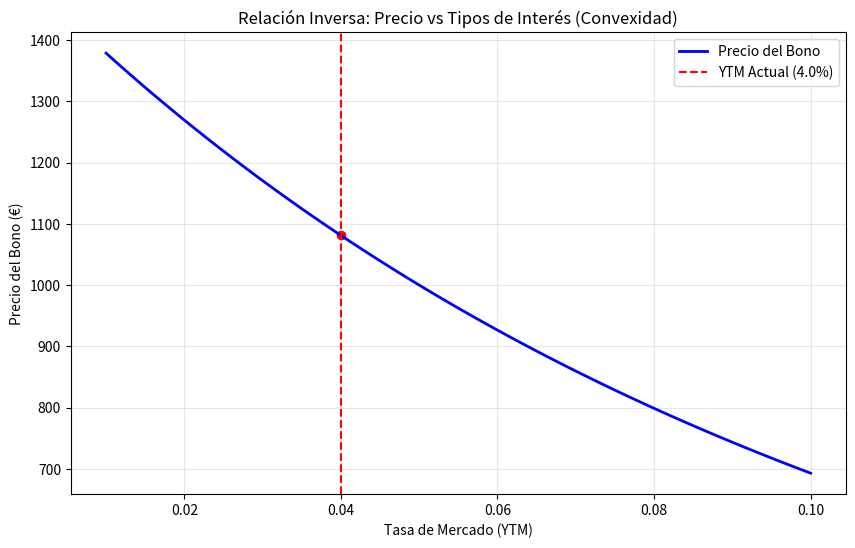

Write the Python code that produced this figure.
# -*- coding: utf-8 -*-
"""Fixed_Income_Analysis.ipynb

Automatically generated by Colab.

Original file is located at
    https://colab.research.google.com/drive/1ftcuqe2NASJr0Aw66rLmoh47Zh9iRdnv
"""

import numpy as np
import matplotlib.pyplot as plt

def calcular_precio_bono(nominal, tasa_cupon, ytm, años):
    cupón = nominal * tasa_cupon
    tiempos = np.arange(1, años + 1)
    flujos = np.full(años, cupón)
    flujos[-1] += nominal
    return np.sum(flujos / (1 + ytm)**tiempos)

# --- CONFIGURACIÓN DEL BONO ---
NOMINAL = 1000
CUPON = 0.05  # 5%
AÑOS = 10
YTM_ACTUAL = 0.04  # 4% (Tasa de mercado hoy)

# 1. Simulación de diferentes tasas de mercado (eje X)
tasas_mercado = np.linspace(0.01, 0.10, 100)  # Del 1% al 10%
precios = [calcular_precio_bono(NOMINAL, CUPON, r, AÑOS) for r in tasas_mercado]

# 2. Cálculo de sensibilidad (Shock de tipos)
precio_base = calcular_precio_bono(NOMINAL, CUPON, YTM_ACTUAL, AÑOS)
precio_shock_arriba = calcular_precio_bono(NOMINAL, CUPON, YTM_ACTUAL + 0.01, AÑOS)
perdida = precio_shock_arriba - precio_base

print(f"Precio actual (YTM 4%): {precio_base:.2f}€")
print(f"Si los tipos suben al 5%, el bono vale: {precio_shock_arriba:.2f}€")
print(f"Impacto en Balance (P&L): {perdida:.2f}€ por cada bono.")

# 3. Gráfico de Convexidad
plt.figure(figsize=(10, 6))
plt.plot(tasas_mercado, precios, label='Precio del Bono', color='blue', lw=2)
plt.axvline(YTM_ACTUAL, color='red', linestyle='--', label=f'YTM Actual ({YTM_ACTUAL*100}%)')
plt.scatter(YTM_ACTUAL, precio_base, color='red')

plt.title('Relación Inversa: Precio vs Tipos de Interés (Convexidad)')
plt.xlabel('Tasa de Mercado (YTM)')
plt.ylabel('Precio del Bono (€)')
plt.grid(True, alpha=0.3)
plt.legend()
plt.show()
